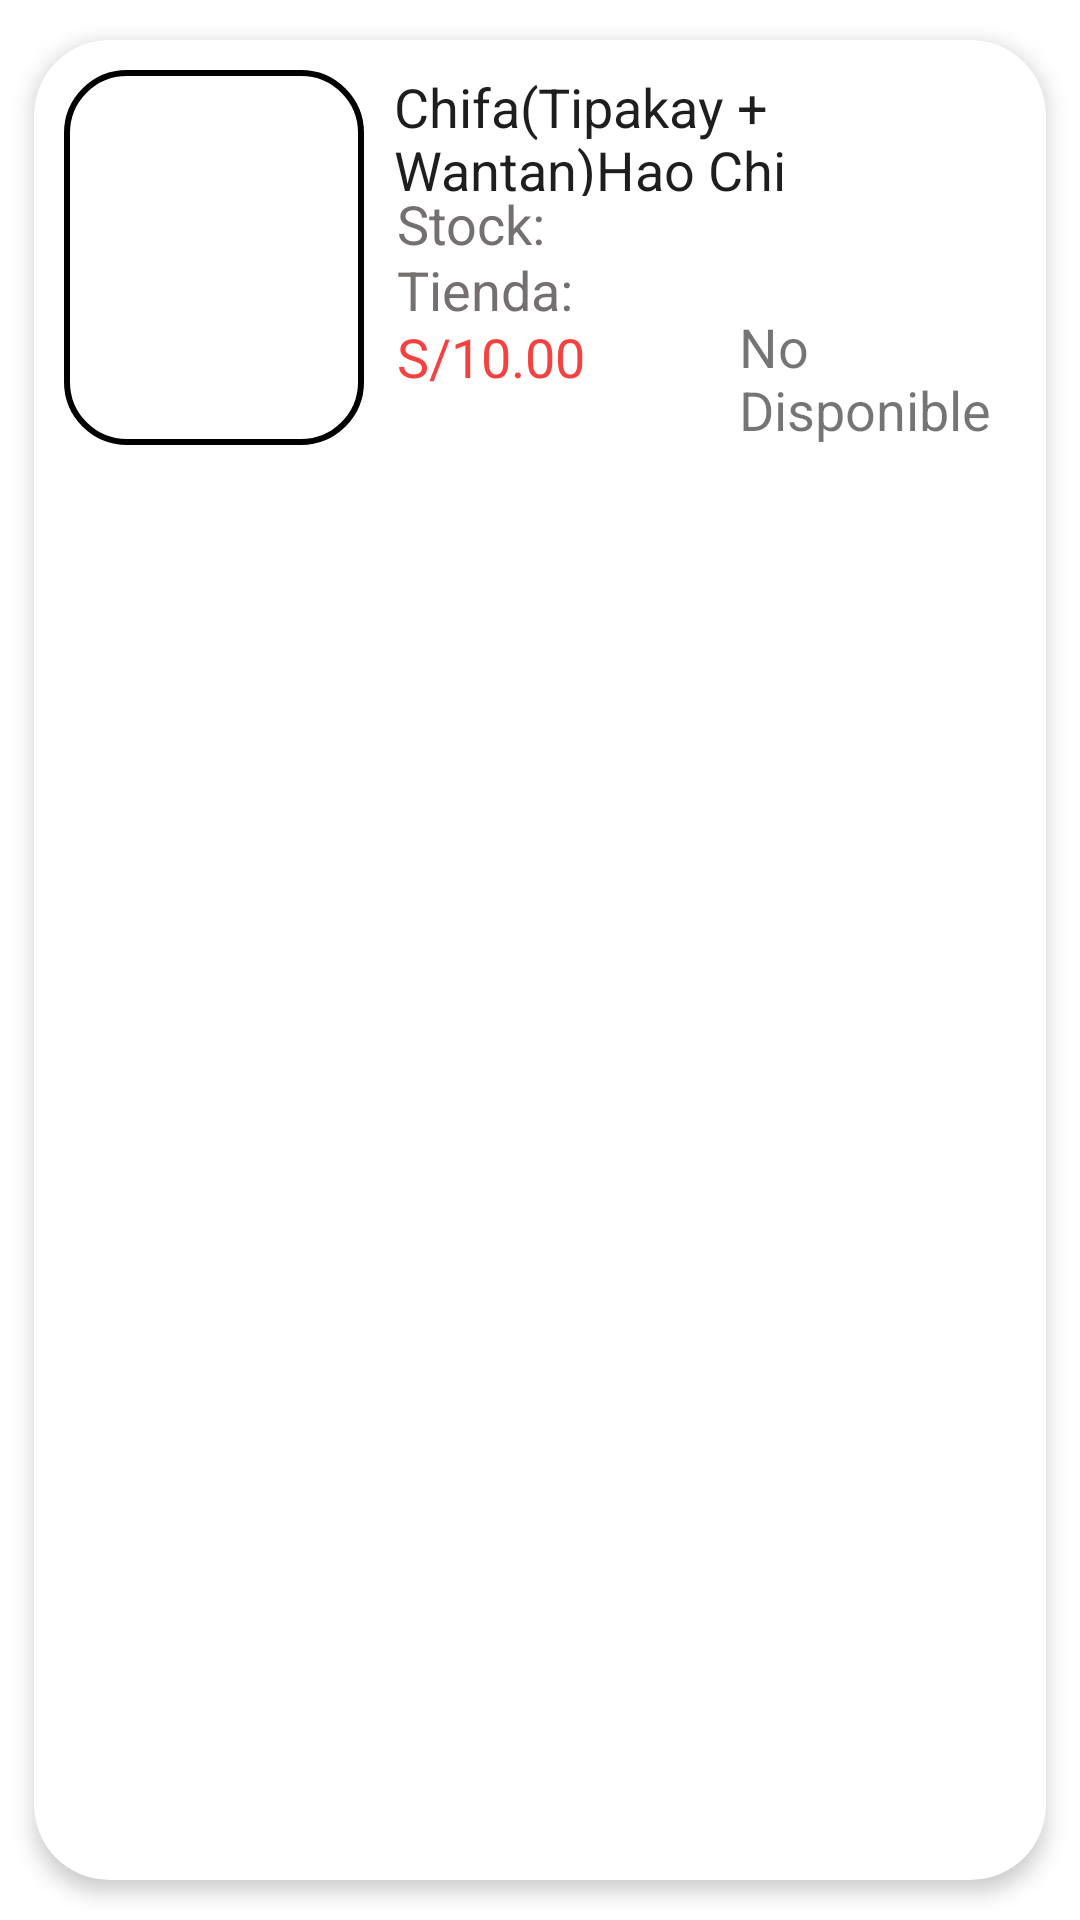

Produce the Android XML layout that renders to this screen, including the resource entries it uses.
<!-- AndroidManifest.xml: application theme Theme.TPO -->
<!-- res/layout/lista_comidas.xml -->
<?xml version="1.0" encoding="utf-8"?>
<androidx.cardview.widget.CardView xmlns:android="http://schemas.android.com/apk/res/android"
    xmlns:app="http://schemas.android.com/apk/res-auto"
    android:id="@+id/cardview"
    android:layout_width="match_parent"
    android:layout_height="150dp"
    android:animateLayoutChanges="true"
    android:background="#9CABC2"
    app:cardCornerRadius="25dp"
    app:cardElevation="4dp"
    app:cardUseCompatPadding="true">

    <LinearLayout
        android:id="@+id/fondo_comida_empresario"
        android:layout_width="match_parent"
        android:layout_height="wrap_content"
        android:animateLayoutChanges="true"
        android:orientation="vertical">

        <RelativeLayout
            android:layout_width="match_parent"
            android:layout_height="wrap_content"
            android:orientation="horizontal"
            android:padding="10dp">

            <ImageView
                android:id="@+id/imagenComidaEmpresario"
                android:layout_width="100dp"
                android:layout_height="125dp"
                android:layout_alignParentStart="true"
                android:layout_alignParentLeft="true"
                android:layout_centerVertical="true"
                android:layout_gravity="center"
                android:background="@drawable/round_image_comida"
                android:scaleType="centerCrop" />

            <RelativeLayout
                android:layout_width="265dp"
                android:layout_height="125dp"
                android:layout_alignTop="@+id/imagenComidaEmpresario"
                android:layout_alignBottom="@+id/imagenComidaEmpresario"
                android:layout_alignParentEnd="true"
                android:layout_marginStart="10dp"
                android:layout_toEndOf="@+id/imagenComidaEmpresario">


                <TextView
                    android:id="@+id/nombreComidaEmpresario"
                    android:layout_width="230dp"
                    android:layout_height="42dp"
                    android:layout_marginBottom="5dp"
                    android:text="Chifa(Tipakay + Wantan)Hao Chi"
                    android:textColor="@color/titulo_comida"
                    android:textSize="18sp" />

                <LinearLayout
                    android:id="@+id/linerLayout"
                    android:layout_width="wrap_content"
                    android:layout_height="wrap_content"
                    android:layout_alignParentTop="true"
                    android:layout_marginStart="1dp"
                    android:layout_marginTop="39dp"
                    android:orientation="vertical">

                    <TextView
                        android:id="@+id/titulostockEmpresario"
                        android:layout_width="match_parent"
                        android:layout_height="wrap_content"
                        android:text="Stock:"
                        android:textColor="@color/gray"
                        android:textSize="18sp" />

                    <TextView
                        android:id="@+id/precioComidaEmpresario"
                        android:layout_width="match_parent"
                        android:layout_height="wrap_content"
                        android:layout_marginTop="20dp"
                        android:text="S/10.00"
                        android:textColor="@color/red"
                        android:textSize="18sp" />

                </LinearLayout>

                <LinearLayout
                    android:id="@+id/Layout"
                    android:layout_width="wrap_content"
                    android:layout_height="wrap_content"
                    android:layout_alignParentTop="true"
                    android:layout_marginStart="1dp"
                    android:layout_marginTop="61dp"
                    android:orientation="vertical">

                    <TextView
                        android:id="@+id/titulotiendaEmpresario"
                        android:layout_width="match_parent"
                        android:layout_height="wrap_content"
                        android:text="Tienda:"
                        android:textColor="@color/gray"
                        android:textSize="18sp" />


                </LinearLayout>

                <LinearLayout
                    android:id="@+id/linerLayout2"
                    android:layout_width="wrap_content"
                    android:layout_height="wrap_content"
                    android:layout_alignParentTop="true"
                    android:layout_marginTop="39dp"
                    android:layout_toEndOf="@+id/linerLayout"
                    android:layout_toRightOf="@+id/linerLayout"
                    android:orientation="vertical">

                    <TextView
                        android:id="@+id/stockComidaEmpresario"
                        android:layout_width="match_parent"
                        android:layout_height="wrap_content"
                        android:text=""
                        android:textColor="@color/gray"
                        android:textSize="18sp" />

                    <TextView
                        android:id="@+id/tiendaComidaEmpresario"
                        android:layout_width="match_parent"
                        android:layout_height="wrap_content"
                        android:text=""
                        android:textColor="@color/gray"
                        android:textSize="18sp" />

                </LinearLayout>

                <TextView
                    android:id="@+id/estadoComidaEmpresario"
                    android:layout_width="120dp"
                    android:layout_height="wrap_content"
                    android:layout_marginStart="115dp"
                    android:layout_marginTop="80dp"
                    android:text="No Disponible"
                    android:textSize="18sp" />
            </RelativeLayout>


        </RelativeLayout>
    </LinearLayout>

</androidx.cardview.widget.CardView>
<!-- resources referenced by this layout -->
<resources>
  <color name="gray">#757070</color>
  <color name="red">#F64141</color>
  <color name="titulo_comida">#1E1E1E</color>
  <!-- drawable round_image_comida (drawable) -->
  <?xml version="1.0" encoding="UTF-8"?>
  <shape xmlns:android="http://schemas.android.com/apk/res/android"  android:shape="rectangle" >
      <stroke android:width="2dp" android:color="@color/black" />
      <corners android:bottomRightRadius="20dp" android:bottomLeftRadius="20dp"
          android:topLeftRadius="20dp" android:topRightRadius="20dp"/>
      <padding android:left="0dp" android:top="0dp" android:right="0dp" android:bottom="0dp" />
  </shape>
  <style name="Theme.TPO" parent="Theme.MaterialComponents.DayNight.DarkActionBar">
          
          <item name="colorPrimary">@color/purple_500</item>
          <item name="colorPrimaryVariant">@color/purple_700</item>
          <item name="colorOnPrimary">@color/white</item>
          
          <item name="colorSecondary">@color/teal_200</item>
          <item name="colorSecondaryVariant">@color/teal_700</item>
          <item name="colorOnSecondary">@color/black</item>
          
          <item name="android:statusBarColor" tools:targetApi="l">?attr/colorPrimaryVariant</item>
          
      </style>
  <color name="black">#FF000000</color>
  <color name="purple_500">#FF6200EE</color>
  <color name="purple_700">#FF3700B3</color>
  <color name="white">#FFFFFFFF</color>
  <color name="teal_200">#FF03DAC5</color>
  <color name="teal_700">#FF018786</color>
</resources>
